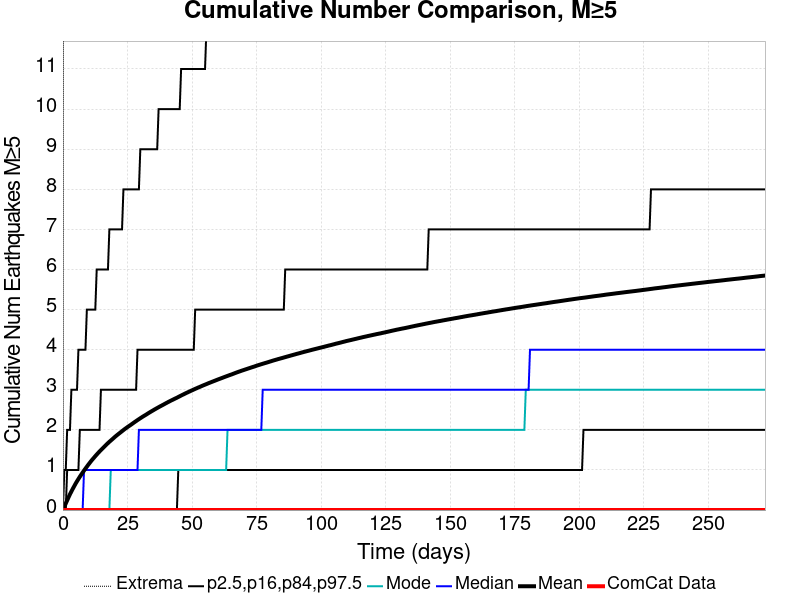

The file beside this chart, header and first rows:
Time (days), ComCat Data, Simulation Mean, Simulation Median, Simulation Mode, Simulation Minimum, Simulation Maximum, 2.5 %-ile, 16 %-ile, 84 %-ile, 97.5 %-ile
0.0, 0.0, 0.0, 0.0, 0.0, 0.0, 0.0, 0.0, 0.0, 0.0, 0.0
0.5451, 0.0, 0.08063, 0.0, 0.0, 0.0, 38.0, 0.0, 0.0, 0.0, 1.0
1.09, 0.0, 0.1635, 0.0, 0.0, 0.0, 60.0, 0.0, 0.0, 0.0, 1.0
1.635, 0.0, 0.2419, 0.0, 0.0, 0.0, 67.0, 0.0, 0.0, 1.0, 2.0
2.18, 0.0, 0.3196, 0.0, 0.0, 0.0, 71.0, 0.0, 0.0, 1.0, 2.0
2.726, 0.0, 0.3945, 0.0, 0.0, 0.0, 73.0, 0.0, 0.0, 1.0, 2.0
3.271, 0.0, 0.4633, 0.0, 0.0, 0.0, 78.0, 0.0, 0.0, 1.0, 3.0
3.816, 0.0, 0.5307, 0.0, 0.0, 0.0, 85.0, 0.0, 0.0, 1.0, 3.0
4.361, 0.0, 0.5948, 0.0, 0.0, 0.0, 87.0, 0.0, 0.0, 1.0, 3.0
4.906, 0.0, 0.659, 0.0, 0.0, 0.0, 95.0, 0.0, 0.0, 1.0, 3.0
5.451, 0.0, 0.7181, 0.0, 0.0, 0.0, 96.0, 0.0, 0.0, 1.0, 3.0
5.996, 0.0, 0.7745, 0.0, 0.0, 0.0, 97.0, 0.0, 0.0, 1.0, 4.0
6.541, 0.0, 0.8303, 0.0, 0.0, 0.0, 99.0, 0.0, 0.0, 2.0, 4.0
7.087, 0.0, 0.8828, 0.0, 0.0, 0.0, 101.0, 0.0, 0.0, 2.0, 4.0
7.632, 0.0, 0.934, 0.0, 0.0, 0.0, 104.0, 0.0, 0.0, 2.0, 4.0
8.177, 0.0, 0.9857, 1.0, 0.0, 0.0, 108.0, 0.0, 0.0, 2.0, 4.0
8.722, 0.0, 1.034, 1.0, 0.0, 0.0, 109.0, 0.0, 0.0, 2.0, 4.0
9.267, 0.0, 1.082, 1.0, 0.0, 0.0, 111.0, 0.0, 0.0, 2.0, 5.0
9.812, 0.0, 1.13, 1.0, 0.0, 0.0, 113.0, 0.0, 0.0, 2.0, 5.0
10.36, 0.0, 1.175, 1.0, 0.0, 0.0, 114.0, 0.0, 0.0, 2.0, 5.0
10.9, 0.0, 1.221, 1.0, 0.0, 0.0, 114.0, 0.0, 0.0, 2.0, 5.0
11.45, 0.0, 1.263, 1.0, 0.0, 0.0, 116.0, 0.0, 0.0, 2.0, 5.0
11.99, 0.0, 1.303, 1.0, 0.0, 0.0, 123.0, 0.0, 0.0, 2.0, 5.0
12.54, 0.0, 1.345, 1.0, 0.0, 0.0, 124.0, 0.0, 0.0, 2.0, 5.0
13.08, 0.0, 1.385, 1.0, 0.0, 0.0, 124.0, 0.0, 0.0, 2.0, 6.0
13.63, 0.0, 1.423, 1.0, 0.0, 0.0, 127.0, 0.0, 0.0, 2.0, 6.0
14.17, 0.0, 1.46, 1.0, 0.0, 0.0, 128.0, 0.0, 0.0, 2.0, 6.0
14.72, 0.0, 1.496, 1.0, 0.0, 0.0, 128.0, 0.0, 0.0, 3.0, 6.0
15.26, 0.0, 1.532, 1.0, 0.0, 0.0, 128.0, 0.0, 0.0, 3.0, 6.0
15.81, 0.0, 1.567, 1.0, 0.0, 0.0, 130.0, 0.0, 0.0, 3.0, 6.0
16.35, 0.0, 1.602, 1.0, 0.0, 0.0, 130.0, 0.0, 0.0, 3.0, 6.0
16.9, 0.0, 1.637, 1.0, 0.0, 0.0, 130.0, 0.0, 0.0, 3.0, 6.0
17.44, 0.0, 1.67, 1.0, 0.0, 0.0, 131.0, 0.0, 0.0, 3.0, 6.0
17.99, 0.0, 1.703, 1.0, 0.0, 0.0, 131.0, 0.0, 0.0, 3.0, 7.0
18.53, 0.0, 1.733, 1.0, 1.0, 0.0, 132.0, 0.0, 0.0, 3.0, 7.0
19.08, 0.0, 1.764, 1.0, 1.0, 0.0, 132.0, 0.0, 0.0, 3.0, 7.0
19.62, 0.0, 1.795, 1.0, 1.0, 0.0, 132.0, 0.0, 0.0, 3.0, 7.0
20.17, 0.0, 1.827, 1.0, 1.0, 0.0, 132.0, 0.0, 0.0, 3.0, 7.0
20.71, 0.0, 1.856, 1.0, 1.0, 0.0, 133.0, 0.0, 0.0, 3.0, 7.0
21.26, 0.0, 1.885, 1.0, 1.0, 0.0, 134.0, 0.0, 0.0, 3.0, 7.0
21.8, 0.0, 1.912, 1.0, 1.0, 0.0, 135.0, 0.0, 0.0, 3.0, 7.0
22.35, 0.0, 1.939, 1.0, 1.0, 0.0, 135.0, 0.0, 0.0, 3.0, 7.0
22.89, 0.0, 1.967, 1.0, 1.0, 0.0, 135.0, 0.0, 0.0, 3.0, 7.0
23.44, 0.0, 1.995, 1.0, 1.0, 0.0, 135.0, 0.0, 0.0, 3.0, 8.0
23.99, 0.0, 2.022, 1.0, 1.0, 0.0, 137.0, 0.0, 0.0, 3.0, 8.0
24.53, 0.0, 2.047, 1.0, 1.0, 0.0, 139.0, 0.0, 0.0, 3.0, 8.0
25.08, 0.0, 2.073, 1.0, 1.0, 0.0, 142.0, 0.0, 0.0, 3.0, 8.0
25.62, 0.0, 2.097, 1.0, 1.0, 0.0, 143.0, 0.0, 0.0, 3.0, 8.0
26.17, 0.0, 2.12, 1.0, 1.0, 0.0, 145.0, 0.0, 0.0, 3.0, 8.0
26.71, 0.0, 2.145, 1.0, 1.0, 0.0, 145.0, 0.0, 0.0, 3.0, 8.0
27.26, 0.0, 2.17, 1.0, 1.0, 0.0, 145.0, 0.0, 0.0, 3.0, 8.0
27.8, 0.0, 2.196, 1.0, 1.0, 0.0, 146.0, 0.0, 0.0, 3.0, 8.0
28.35, 0.0, 2.219, 1.0, 1.0, 0.0, 146.0, 0.0, 0.0, 3.0, 8.0
28.89, 0.0, 2.244, 1.0, 1.0, 0.0, 146.0, 0.0, 0.0, 4.0, 8.0
29.44, 0.0, 2.267, 2.0, 1.0, 0.0, 146.0, 0.0, 0.0, 4.0, 8.0
29.98, 0.0, 2.29, 2.0, 1.0, 0.0, 147.0, 0.0, 0.0, 4.0, 9.0
30.53, 0.0, 2.313, 2.0, 1.0, 0.0, 147.0, 0.0, 0.0, 4.0, 9.0
31.07, 0.0, 2.336, 2.0, 1.0, 0.0, 149.0, 0.0, 0.0, 4.0, 9.0
31.62, 0.0, 2.357, 2.0, 1.0, 0.0, 153.0, 0.0, 0.0, 4.0, 9.0
32.16, 0.0, 2.377, 2.0, 1.0, 0.0, 156.0, 0.0, 0.0, 4.0, 9.0
... 440 more rows
